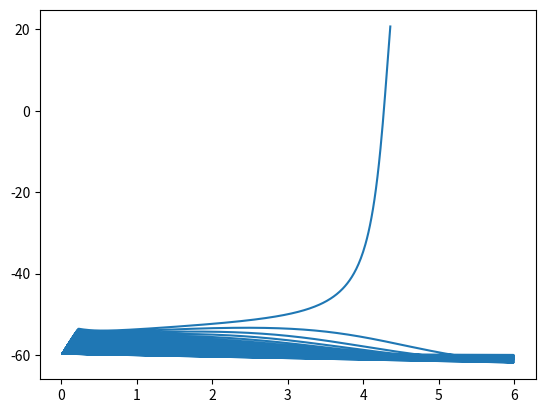

This chart was generated by the following Python code:
from math import *
import matplotlib.pyplot as plt
import numpy as np

#Betas and Alphas

def alphaN(vm):
    return (0.01*(10.0-(vm+60.0)))/((e**((10.0-(vm+60.0))/10.0))-1.0)
def betaN(vm):
    return 0.125*e**(-(vm+60.0)/80.0)
def alphaM(vm):
    return (0.1*(25.0-(vm+60.0)))/((e**(0.1*(25.0-(vm+60.0))))-1.0)
def betaM(vm):
    return  4.0*e**(-(60.0+vm)/18.0)
def alphaH(vm):
    return 0.07*e**(-(60.0+vm)/20.0)
def betaH(vm):
    return ((e**((30.0-(60.0+vm))/10.0)+1.0))**-1.0

vm= -60

vmvalues=[]
anvalues=[]
bnvalues=[]
amvalues=[]
bmvalues=[]
ahvalues=[]
bhvalues=[]

for i in range (1,112):
    an=alphaN(vm)
    bn=betaN(vm)
    am=alphaM(vm)
    bm=betaM(vm)
    ah=alphaH(vm)
    bh=betaH(vm)
    anvalues.append(an)
    bnvalues.append(bn)
    amvalues.append(am)
    bmvalues.append(bm)
    ahvalues.append(ah)
    bhvalues.append(bh)
    vmvalues.append(vm)
    if vm==-51.0:
        vm=vm+2
    elif vm==-36:
        vm=vm+2
    elif vm==-31:
        vm=vm+2
    else:
        vm=vm+1
 
# n0, m0, and h0
       
def ninfinity(vm1):
    return alphaN(vm1)/(alphaN(vm1)+betaN(vm1))
def minfinity(vm1):
    return alphaM(vm1)/(alphaM(vm1)+betaM(vm1))
def hinfinity(vm1):
    return alphaH(vm1)/(alphaH(vm1)+betaH(vm1))           
n0values=[]
m0values=[]
h0values=[]
vmvalues1=[]
vm1=-60

for i in range (1,112):
    n0=ninfinity(vm1)
    m0=minfinity(vm1)
    h0=hinfinity(vm1)
    n0values.append(n0)
    m0values.append(m0)
    h0values.append(h0)
    vmvalues1.append(vm1)
    if vm1==-51.0:
        vm1=vm1+2
    elif vm1==-36:
        vm1=vm1+2
    elif vm1==-31:
        vm1=vm1+2
    else:
        vm1=vm1+1

# HH

dt=0.01
gnabar=120
gkbar=36
glbar=0.3
Ena=52.4
Ek=-72.1
El=-49.2
v=-60

n=ninfinity(v)
m=minfinity(v)
h=hinfinity(v)
Ik=gkbar*(n**4)*(v-Ek)
Ina=gnabar*(m**3)*h*(v-Ena)
Il=glbar*(v-El)
 
# Interface


Is1=31
dur1=2

vout = []
tout= []
while i<600:
    Ik=gkbar*(n**4)*(v-Ek)
    Ina=gnabar*(m**3)*h*(v-Ena)
    Il=glbar*(v-El)
    m=m+dt*(alphaM(v)*(1-m)-betaM(v)*m)
    n=n+dt*(alphaN(v)*(1-n)-betaN(v)*n)
    h=h+dt*(alphaH(v)*(1-h)-betaH(v)*h)
    if i<dur1:
        v=v+dt*(Is1-(Ina+Ik+Il))
    elif i>dur1:
        v=v+dt*(0-(Ina+Ik+Il))
    vout.append(v)
    tout.append(i*dt)
    if v>20:
        print (Is1,dur1-1)
        break
    if i==599:
        i=1
        dur1=dur1+1
        v=-60
        n=ninfinity(v)
        m=minfinity(v)
        h=hinfinity(v)
        Ik=gkbar*(n**4)*(v-Ek)
        Ina=gnabar*(m**3)*h*(v-Ena)
        Il=glbar*(v-El)
    i+=1
    
#Plots

plt.figure(3)
plt.plot (tout, vout)
plt.show()